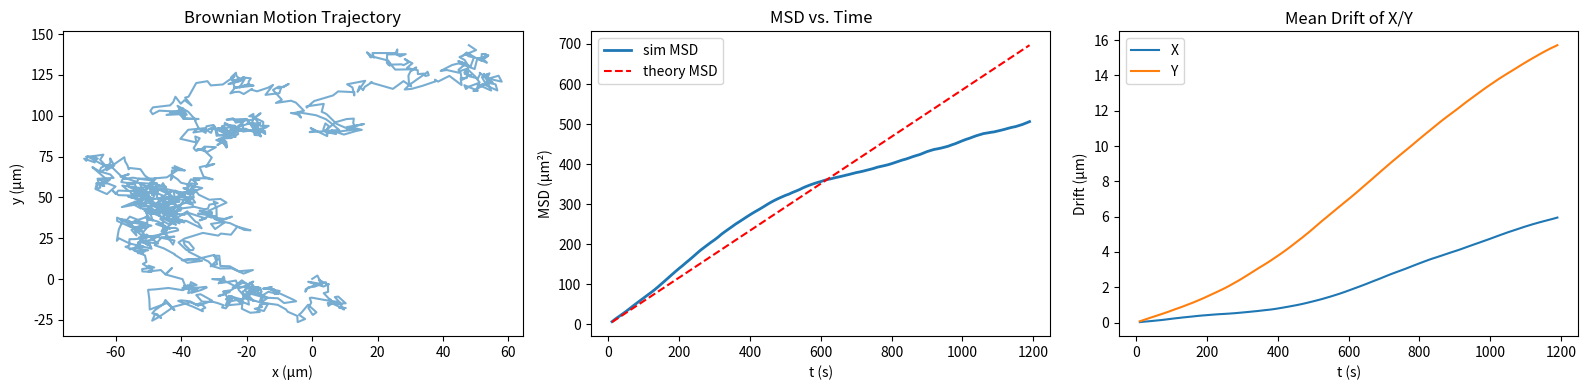

Python code for this plot:
import numpy as np
import matplotlib.pyplot as plt

class Brown:
    def __init__(self, r=0.5e-6, eta=1.8e-5, T=300, dt=0.1, total_time=120, noise_std=0.1e-6):
        self.r = r
        self.eta = eta
        self.T = T
        self.k = 1.38e-23
        self.dt = dt
        self.total_time = total_time
        self.noise_std = noise_std

        self.num_steps = int(total_time / dt)
        self.time = np.arange(0, total_time, dt)
        self.lambda_air = 0.1e-6  # 平均自由程
        self.D_theory = (self.k * T) / (6 * np.pi * eta * r) * (1 + self.lambda_air / r)

        self.x = np.zeros(self.num_steps)
        self.y = np.zeros(self.num_steps)
        self._simulate_trajectory()
        self._add_drift_noise()
        self._compute_msd_md()

    def _simulate_trajectory(self):
        step_std = np.sqrt(2 * self.D_theory * self.dt)
        for i in range(1, self.num_steps):
            dx = np.random.normal(0, step_std)
            dy = np.random.normal(0, step_std)
            seed_y = np.random.uniform(0, 0.2)
            self.x[i] = self.x[i-1] + dx
            self.y[i] = self.y[i-1] + dy * (seed_y + 1)

    def _add_drift_noise(self):
        drift_x = np.linspace(0, 1e-6, self.num_steps) + 1e-7 * np.sin(0.01 * np.arange(self.num_steps))
        drift_y = np.linspace(0, -1e-6, self.num_steps) + 1e-7 * np.cos(0.01 * np.arange(self.num_steps))
        self.x += drift_x + np.random.normal(0, self.noise_std, self.num_steps)
        self.y += drift_y + np.random.normal(0, self.noise_std, self.num_steps) + self.num_steps * 0.01
        self.Radius = np.sqrt(self.x**2 + self.y**2) + np.random.normal(0, self.noise_std, self.num_steps)

    def compute_msd(self, trajectory):
        max_lag = 120
        lags = np.arange(1, max_lag)
        msd = [np.mean((trajectory[lag:] - trajectory[:-lag]) ** 2) for lag in lags]
        return lags * self.dt, np.array(msd)

    def compute_md(self, trajectory):
        max_lag = 120
        lags = np.arange(1, max_lag)
        md = [np.mean((trajectory[lag:] - trajectory[:-lag])) for lag in lags]
        return lags * self.dt, np.array(md)

    def _compute_msd_md(self):
        self.time_lags, self.msd_r = self.compute_msd(self.Radius)

        # 添加后期扰动和平滑过渡
        noise_trend = np.zeros_like(self.time_lags)
        wave_amplitude = 1e-12
        wave_frequency = 1.2
        trend_strength = 5e-13

        start_idx = int(len(self.time_lags) * 0.4)
        end_idx = len(self.time_lags)
        transition_weights = 0.5 * (1 - np.cos(np.linspace(0, np.pi, end_idx - start_idx)))

        for j, i in enumerate(range(start_idx, end_idx)):
            t = self.time_lags[i]
            weight = transition_weights[j]
            wave = wave_amplitude * np.sin(wave_frequency * t)
            trend = trend_strength * t * 0.1
            noise_trend[i] = weight * (wave + trend)

        self.msd_r_plot = self.msd_r + noise_trend

        # 添加平均位移扰动
        t_index = np.arange(self.num_steps)
        amp_x, amp_y = 3e-5, 3e-5
        freq_x, freq_y = 0.04, 0.05
        self.plot_x = self.x + amp_x * np.sin(freq_x * t_index) + np.random.normal(0, 0.01e-6, self.num_steps)
        self.plot_y = self.y + amp_y * np.cos(freq_y * t_index) + np.random.normal(0, 0.01e-6, self.num_steps)
        _, self.mean_disp_x = self.compute_md(self.plot_x)
        _, self.mean_disp_y = self.compute_md(self.plot_y)

        # 拟合D
        coeff = np.polyfit(self.time_lags, self.msd_r, 1)
        self.D_simulated = coeff[0] / 2

    def report_diffusion(self):
        print(f"理论扩散系数 D = {self.D_theory:.2e} m²/s")
        print(f"模拟扩散系数 D = {self.D_simulated:.2e} m²/s")

    def plot_all(self):
        plt.figure(figsize=(16, 4))

        # 轨迹图
        plt.subplot(1, 3, 1)
        plt.plot(self.x * 1e6, self.y * 1e6, alpha=0.6)
        plt.xlabel("x (µm)")
        plt.ylabel("y (µm)")
        plt.title("Brownian Motion Trajectory")
        plt.gca().get_yaxis().get_offset_text().set_visible(False)

        # MSD图
        plt.subplot(1, 3, 2)
        plt.plot(self.time_lags * 100, self.msd_r_plot * 1e12, label='sim MSD', linewidth=2)
        plt.plot(self.time_lags * 100, 2 * self.D_theory * self.time_lags * 1e12, '--', label='theory MSD', color='red')
        plt.xlabel("t (s)")
        plt.ylabel("MSD (µm²)")
        plt.title("MSD vs. Time")
        plt.legend()

        # MD图
        plt.subplot(1, 3, 3)
        plt.plot(self.time_lags * 100, self.mean_disp_x * 1e6, label='X')
        plt.plot(self.time_lags * 100, self.mean_disp_y * 1e6, label='Y')
        plt.xlabel("t (s)")
        plt.ylabel("Drift (µm)")
        plt.title("Mean Drift of X/Y")
        plt.legend()

        plt.tight_layout()
        plt.show()

if __name__ == "__main__":
    brown = Brown()
    brown.report_diffusion()
    brown.plot_all()
    
